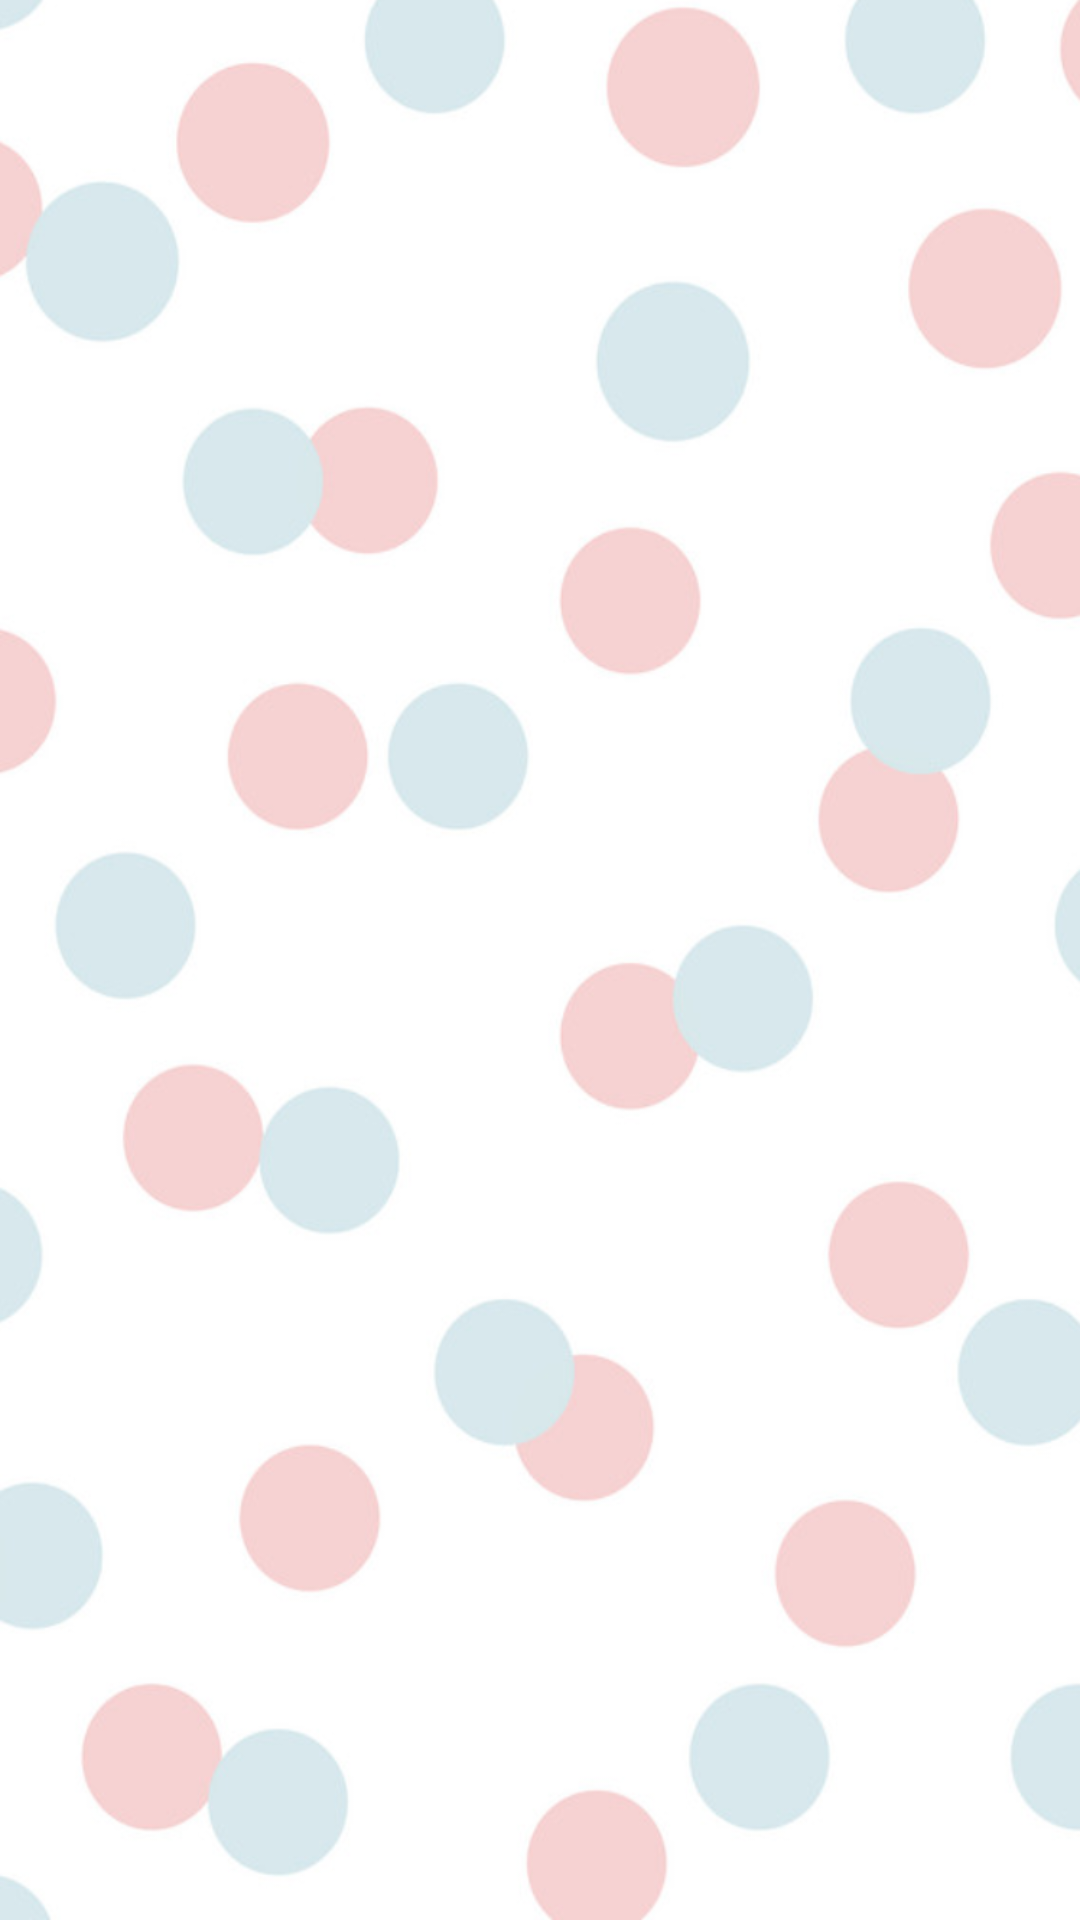

Write the Android layout XML for this screen, with the resource values it uses.
<!-- AndroidManifest.xml: application theme AppTheme -->
<!-- res/layout/activity_home.xml -->
<?xml version="1.0" encoding="utf-8"?>
<LinearLayout xmlns:android="http://schemas.android.com/apk/res/android"
    xmlns:app="http://schemas.android.com/apk/res-auto"
    xmlns:tools="http://schemas.android.com/tools"
    android:layout_width="match_parent"
    android:layout_height="match_parent"
    tools:context=".Home"
    android:gravity="center"
    android:orientation="vertical"
    android:background="@drawable/bg"
    >

    <ImageView
        android:id="@+id/imageView"
        android:layout_width="250dp"
        android:layout_height="wrap_content"
        app:srcCompat="@drawable/welcome"

        />

</LinearLayout>
<!-- resources referenced by this layout -->
<resources>
  <!-- drawable bg: png bitmap (drawable-v24, 264809 bytes) -->
  <style name="AppTheme" parent="Theme.MaterialComponents.Light.DarkActionBar">
          
          <item name="colorPrimary">@color/colorPrimary</item>
          <item name="colorPrimaryDark">@color/colorPrimaryDark</item>
          <item name="colorAccent">@color/pink</item>
      </style>
  <color name="colorPrimary">#008577</color>
  <color name="colorPrimaryDark">#00574B</color>
</resources>
